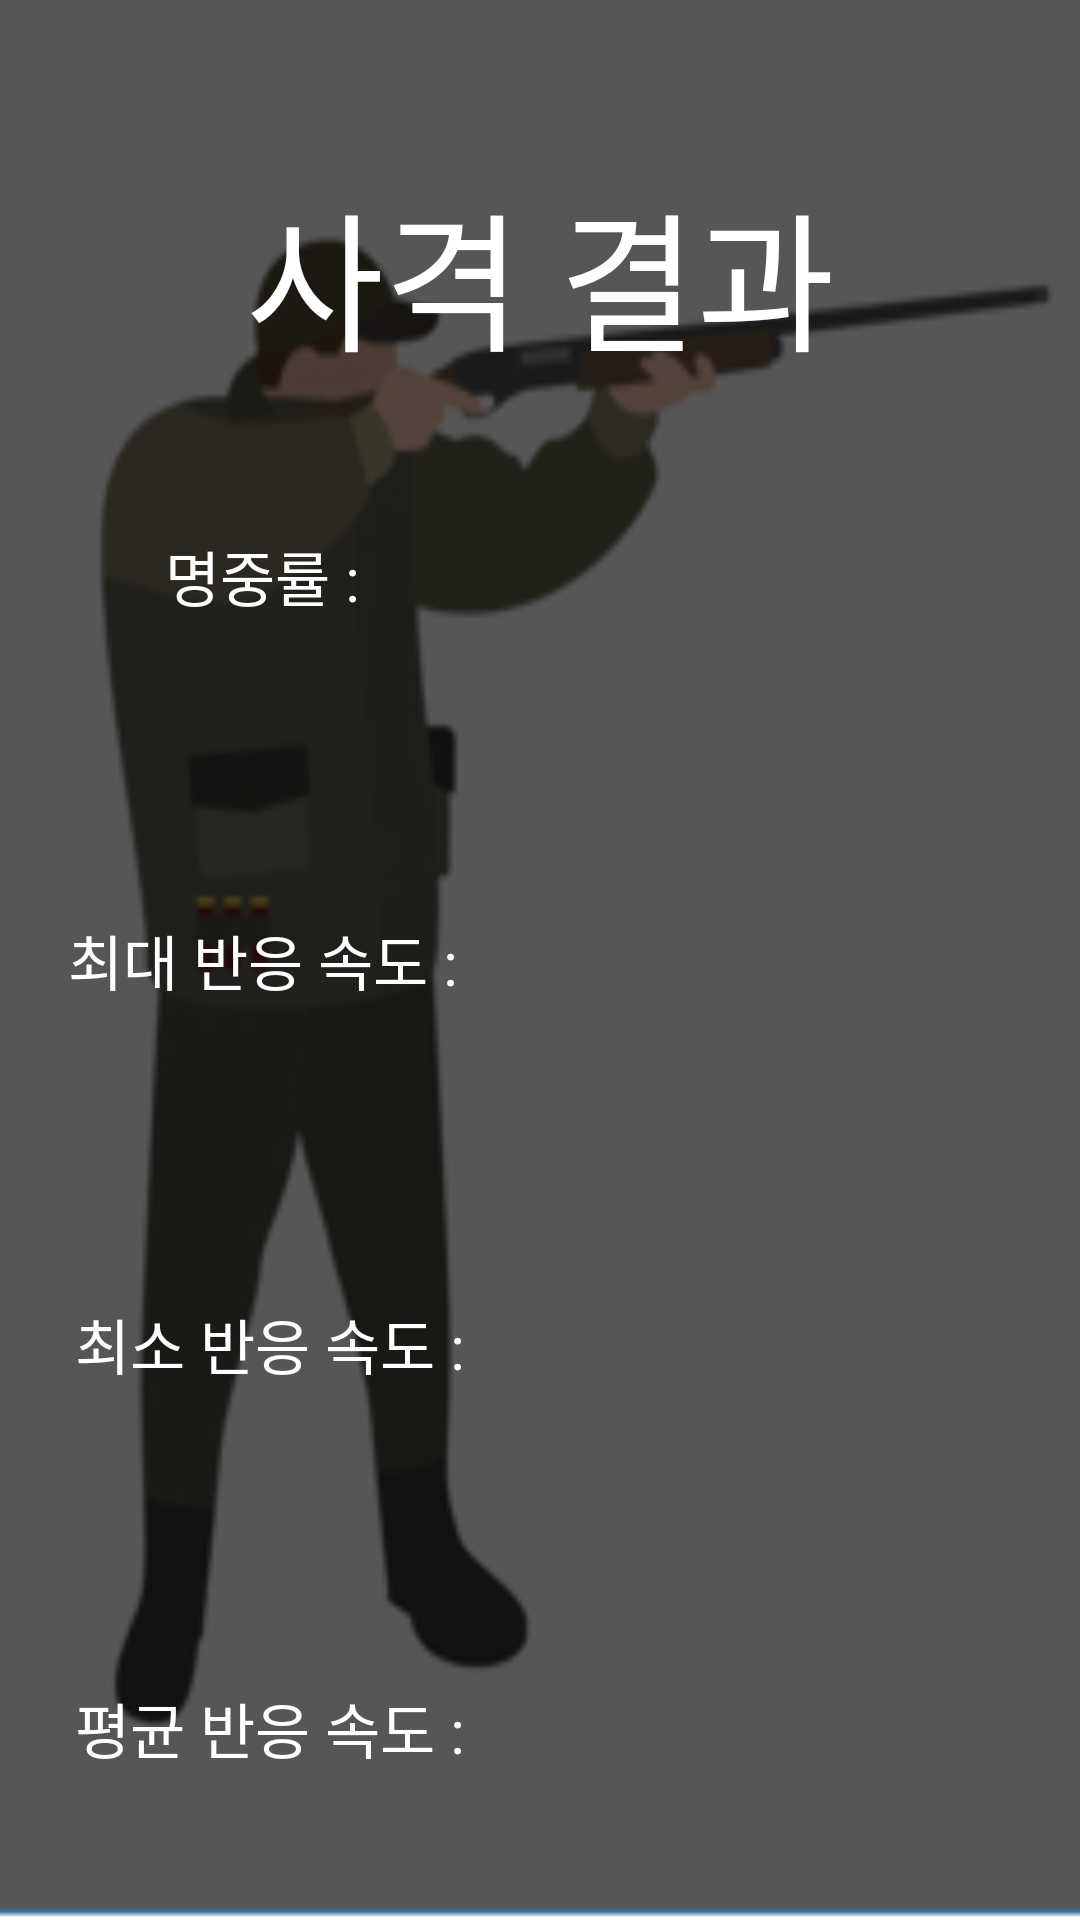

Produce the Android XML layout that renders to this screen, including the resource entries it uses.
<!-- AndroidManifest.xml: application theme AppTheme -->
<!-- res/layout/activity_enddata.xml -->
<?xml version="1.0" encoding="utf-8"?>
<LinearLayout xmlns:android="http://schemas.android.com/apk/res/android"
    android:orientation="vertical" android:layout_width="match_parent"
    android:layout_height="match_parent"
    android:background="@drawable/back1">

    <TextView
        android:id="@+id/textView"
        android:layout_width="match_parent"
        android:layout_height="match_parent"
        android:layout_weight="1"
        android:text="사격 결과"
        android:gravity="center|bottom"
        android:textSize="50dp"
        android:textColor="#FFFFFF"/>

    <LinearLayout
        android:layout_width="match_parent"
        android:layout_height="match_parent"
        android:orientation="horizontal"
        android:layout_weight="1">

        <TextView
            android:id="@+id/textView4"
            android:layout_width="match_parent"
            android:layout_height="match_parent"
            android:layout_weight="1"
            android:text="명중률 : "
            android:textSize = "20dp"
            android:gravity="center"
            android:textColor="#FFFFFF"/>

        <TextView
            android:id="@+id/textView7"
            android:layout_width="match_parent"
            android:layout_height="match_parent"
            android:layout_weight="1"
            android:textSize = "20dp"
            android:gravity="center|left"
            android:textColor="#FFFFFF"/>
    </LinearLayout>

    <LinearLayout
        android:layout_width="match_parent"
        android:layout_height="match_parent"
        android:orientation="horizontal"
        android:layout_weight="1">

        <TextView
            android:id="@+id/textView5"
            android:layout_width="match_parent"
            android:layout_height="match_parent"
            android:layout_weight="1"
            android:text="최대 반응 속도 : "
            android:textSize = "20dp"
            android:gravity="center"
            android:textColor="#FFFFFF"/>

        <TextView
            android:id="@+id/textView6"
            android:layout_width="match_parent"
            android:layout_height="match_parent"
            android:layout_weight="1"
            android:textSize = "20dp"
            android:gravity="center|left"
            android:textColor="#FFFFFF"/>
    </LinearLayout>

    <LinearLayout
        android:layout_width="match_parent"
        android:layout_height="match_parent"
        android:layout_weight="1"
        android:orientation="horizontal">

        <TextView
            android:id="@+id/textView3"
            android:layout_width="match_parent"
            android:layout_height="match_parent"
            android:layout_weight="1"
            android:text="최소 반응 속도 :"
            android:textSize = "20dp"
            android:gravity="center"
            android:textColor="#FFFFFF"/>

        <TextView
            android:id="@+id/textView9"
            android:layout_width="match_parent"
            android:layout_height="match_parent"
            android:layout_weight="1"
            android:textSize = "20dp"
            android:gravity="center|left"
            android:textColor="#FFFFFF"/>
    </LinearLayout>

    <LinearLayout
        android:layout_width="match_parent"
        android:layout_height="match_parent"
        android:layout_weight="1"
        android:orientation="horizontal">

        <TextView
            android:id="@+id/textView10"
            android:layout_width="match_parent"
            android:layout_height="match_parent"
            android:layout_weight="1"
            android:text="평균 반응 속도 :"
            android:textSize = "20dp"
            android:gravity="center"
            android:textColor="#FFFFFF"/>

        <TextView
            android:id="@+id/textView11"
            android:layout_width="match_parent"
            android:layout_height="match_parent"
            android:layout_weight="1"
            android:textSize = "20dp"
            android:gravity="center|left"
            android:textColor="#FFFFFF"/>
    </LinearLayout>
</LinearLayout>
<!-- resources referenced by this layout -->
<resources>
  <!-- drawable back1: png bitmap (drawable, 16505 bytes) -->
  <style name="AppTheme" parent="Theme.AppCompat.Light.DarkActionBar">
          
          <item name="colorPrimary">#000000</item>
          <item name="colorPrimaryDark">#A6A6A6</item>
          <item name="colorAccent">@color/colorAccent</item>
      </style>
  <!-- not gathered from this repository: default colours our renderer supplied (Android Studio template values) -->
  <color name="colorAccent">#FF03DAC5</color>
</resources>
